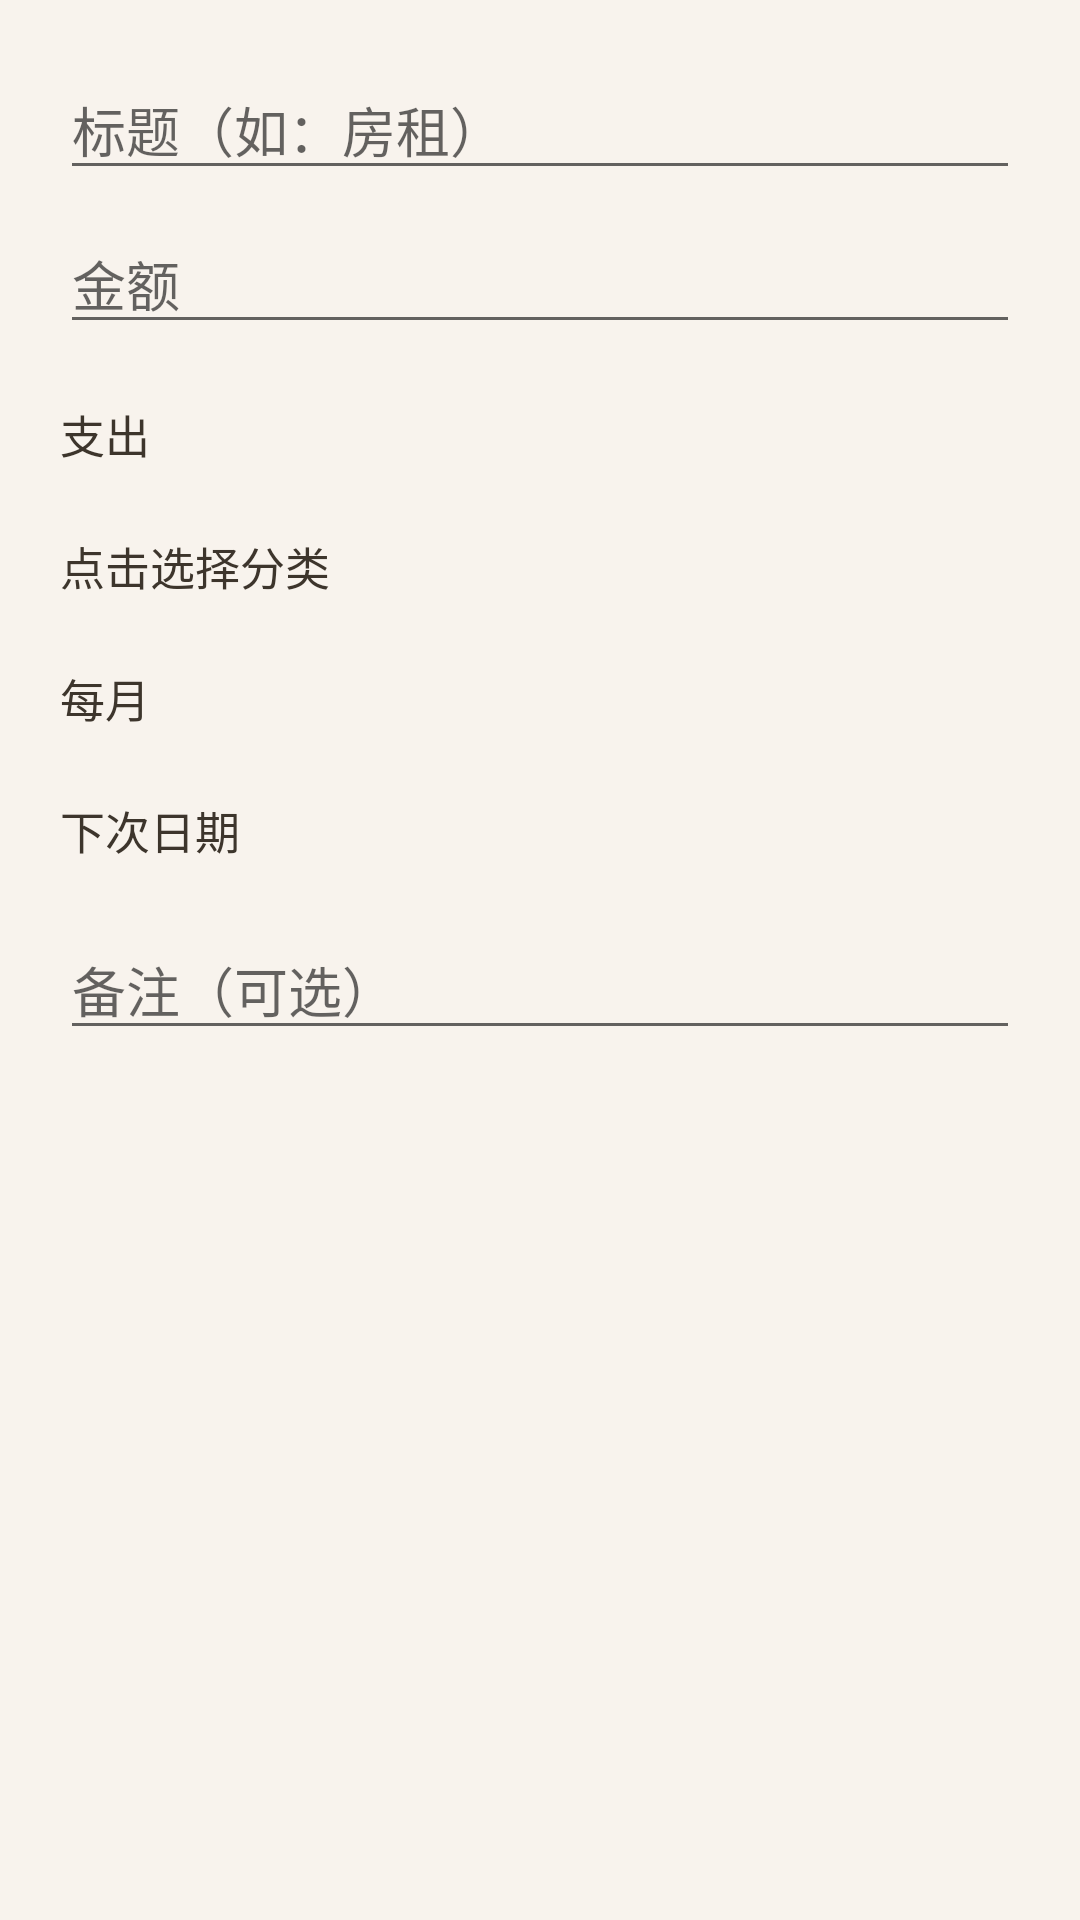

This screen was rendered from an Android layout file. Write that file and the resources it references.
<!-- AndroidManifest.xml: application theme Theme.SimpleLedger -->
<!-- res/layout/dialog_recurring_edit.xml -->
<?xml version="1.0" encoding="utf-8"?>
<LinearLayout xmlns:android="http://schemas.android.com/apk/res/android"
    android:layout_width="match_parent"
    android:layout_height="wrap_content"
    android:orientation="vertical"
    android:padding="20dp">

    <EditText
        android:id="@+id/etTitle"
        android:layout_width="match_parent"
        android:layout_height="wrap_content"
        android:hint="标题（如：房租）"
        android:inputType="text" />

    <EditText
        android:id="@+id/etAmount"
        android:layout_width="match_parent"
        android:layout_height="wrap_content"
        android:layout_marginTop="8dp"
        android:hint="金额"
        android:inputType="numberDecimal" />

    <TextView
        android:id="@+id/tvType"
        android:layout_width="match_parent"
        android:layout_height="44dp"
        android:layout_marginTop="8dp"
        android:background="?attr/selectableItemBackground"
        android:gravity="center_vertical"
        android:text="支出"
        android:textColor="@color/text_primary"
        android:textSize="15sp" />

    <TextView
        android:id="@+id/tvCategory"
        android:layout_width="match_parent"
        android:layout_height="44dp"
        android:background="?attr/selectableItemBackground"
        android:gravity="center_vertical"
        android:text="点击选择分类"
        android:textColor="@color/text_primary"
        android:textSize="15sp" />

    <TextView
        android:id="@+id/tvPeriod"
        android:layout_width="match_parent"
        android:layout_height="44dp"
        android:background="?attr/selectableItemBackground"
        android:gravity="center_vertical"
        android:text="每月"
        android:textColor="@color/text_primary"
        android:textSize="15sp" />

    <TextView
        android:id="@+id/tvNextDate"
        android:layout_width="match_parent"
        android:layout_height="44dp"
        android:background="?attr/selectableItemBackground"
        android:gravity="center_vertical"
        android:text="下次日期"
        android:textColor="@color/text_primary"
        android:textSize="15sp" />

    <EditText
        android:id="@+id/etRemark"
        android:layout_width="match_parent"
        android:layout_height="wrap_content"
        android:layout_marginTop="8dp"
        android:hint="备注（可选）"
        android:inputType="text" />

</LinearLayout>
<!-- resources referenced by this layout -->
<resources>
  <color name="text_primary">#3D352C</color>
  <style name="Theme.SimpleLedger" parent="Theme.MaterialComponents.Light.NoActionBar">
          <item name="colorPrimary">@color/colorPrimary</item>
          <item name="colorPrimaryDark">@color/colorPrimaryDark</item>
          <item name="colorAccent">@color/colorAccent</item>
          
          <item name="android:statusBarColor">@android:color/transparent</item>
          <item name="android:windowLightStatusBar">true</item>
          <item name="android:navigationBarColor">@android:color/transparent</item>
          <item name="android:windowTranslucentStatus">false</item>
          <item name="android:windowDrawsSystemBarBackgrounds">true</item>
          <item name="android:windowBackground">@color/background</item>
          
          <item name="android:windowLayoutInDisplayCutoutMode" tools:targetApi="o_mr1">shortEdges</item>
      </style>
  <color name="colorPrimary">#C9B8A0</color>
  <color name="colorPrimaryDark">#B5A48A</color>
  <color name="colorAccent">#C9B8A0</color>
  <color name="background">#F8F3ED</color>
</resources>
